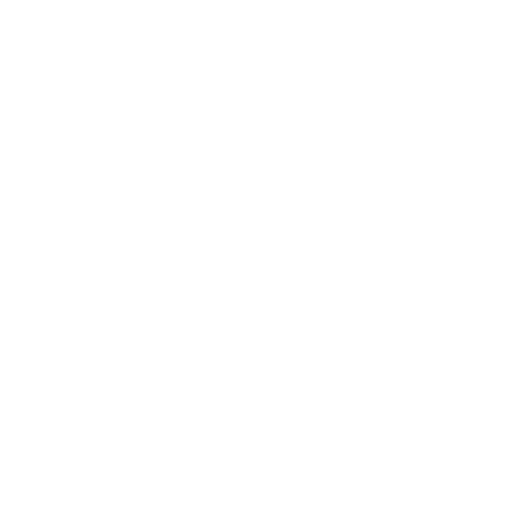
t = 0.00 s
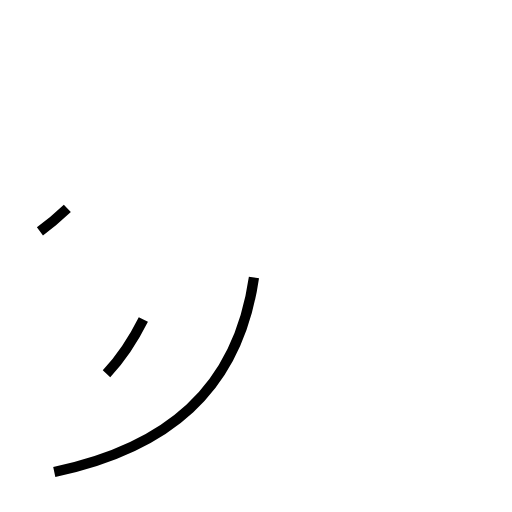
t = 1.18 s
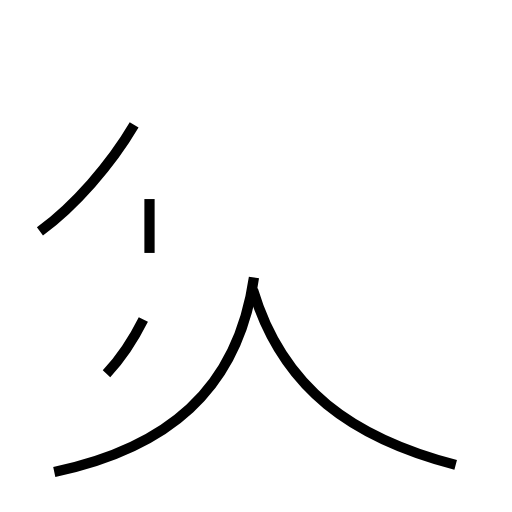
t = 2.48 s
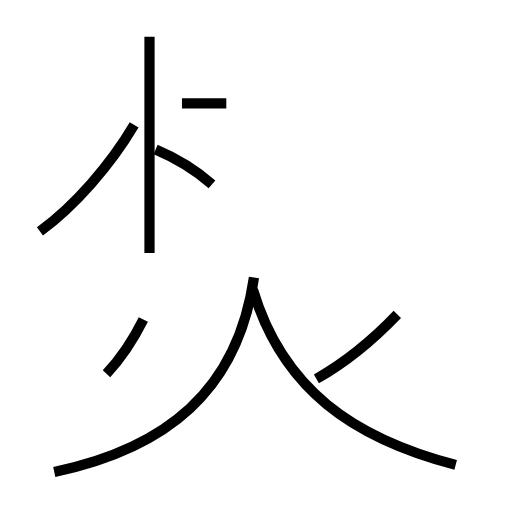
t = 3.58 s
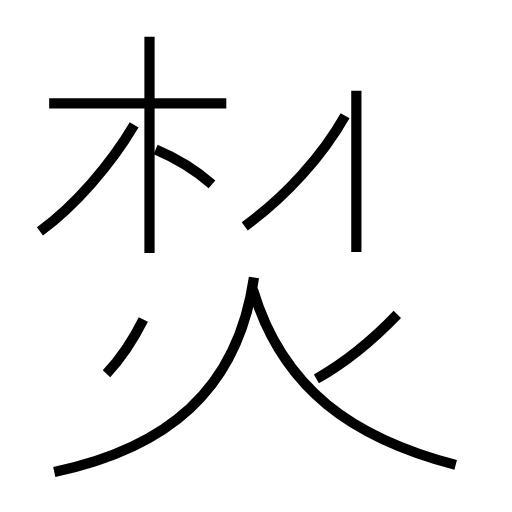
t = 4.88 s
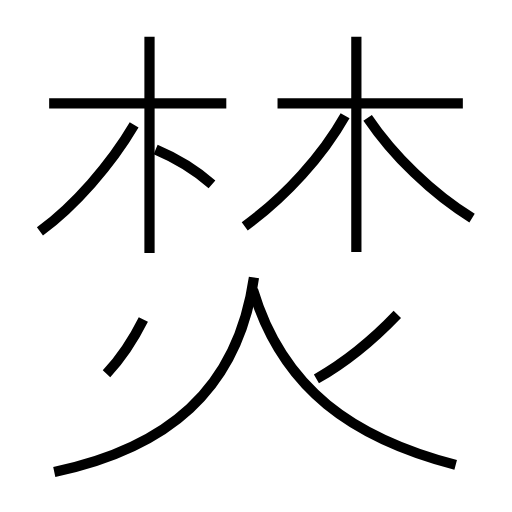
t = 6.01 s

The animated SVG that drew these frames (rendered in a browser with its animation timeline set to each time). Animation: 12 SMIL elements (animate=12); one cycle of 6.01 s.

<?xml version='1.0' encoding='utf-8'?>
<svg viewBox="0.0 -6.0 50.0 50.0" version="1.1" xmlns="http://www.w3.org/2000/svg"><rect x="-1000" y="-1000" width="2000" height="2000" stroke="white" fill="white" /><g style="fill:none;stroke:#000000;stroke-width:1"><path d="M 5.3 2.1 C 16.2 -0.2 23.2 -5.8 24.8 -16.9 " transform="translate(0.0 38.0)" stroke-dasharray="29.337946328276576" stroke-dashoffset="29.337946328276576"><animate attributeName="stroke-dashoffset" from="29.337946328276576" to="0" dur="0.8801383898482973s" begin="0s" fill="freeze" /></path><path d="M 10.4 -7.5 C 11.9 -9.1 13.1 -11.0 14.0 -12.8 " transform="translate(0.0 38.0)" stroke-dasharray="6.4290038882470215" stroke-dashoffset="6.4290038882470215"><animate attributeName="stroke-dashoffset" from="6.4290038882470215" to="0" dur="0.19287011664741063s" begin="0.8801383898482973s" fill="freeze" /></path><path d="M 3.9 -21.4 C 7.3 -23.9 10.8 -27.9 13.1 -31.8 " transform="translate(0.0 38.0)" stroke-dasharray="13.970321996456436" stroke-dashoffset="13.970321996456436"><animate attributeName="stroke-dashoffset" from="13.970321996456436" to="0" dur="0.41910965989369303s" begin="1.073008506495708s" fill="freeze" /></path><path d="M 44.5 1.4 C 34.5 -1.2 27.6 -6.0 24.7 -15.7 " transform="translate(0.0 38.0)" stroke-dasharray="27.53513875800886" stroke-dashoffset="27.53513875800886"><animate attributeName="stroke-dashoffset" from="27.53513875800886" to="0" dur="0.8260541627402658s" begin="1.492118166389401s" fill="freeze" /></path><path d="M 14.6 -19.3 L 14.6 -40.4 " transform="translate(0.0 38.0)" stroke-dasharray="21.099999999999998" stroke-dashoffset="21.099999999999998"><animate attributeName="stroke-dashoffset" from="21.099999999999998" to="0" dur="0.6329999999999999s" begin="2.3181723291296668s" fill="freeze" /></path><path d="M 20.7 -26.0 C 19.1 -27.4 17.1 -28.6 15.2 -29.4 " transform="translate(0.0 38.0)" stroke-dasharray="6.492313928128296" stroke-dashoffset="6.492313928128296"><animate attributeName="stroke-dashoffset" from="6.492313928128296" to="0" dur="0.19476941784384888s" begin="2.9511723291296668s" fill="freeze" /></path><path d="M 30.9 -7.0 C 33.9 -8.7 36.7 -11.1 38.8 -13.3 " transform="translate(0.0 38.0)" stroke-dasharray="10.138869373697123" stroke-dashoffset="10.138869373697123"><animate attributeName="stroke-dashoffset" from="10.138869373697123" to="0" dur="0.30416608121091365s" begin="3.1459417469735156s" fill="freeze" /></path><path d="M 22.1 -33.9 L 4.8 -33.9 " transform="translate(0.0 38.0)" stroke-dasharray="17.3" stroke-dashoffset="17.3"><animate attributeName="stroke-dashoffset" from="17.3" to="0" dur="0.519s" begin="3.450107828184429s" fill="freeze" /></path><path d="M 23.9 -21.9 C 27.9 -24.8 31.5 -28.8 33.7 -32.7 " transform="translate(0.0 38.0)" stroke-dasharray="14.688632363270314" stroke-dashoffset="14.688632363270314"><animate attributeName="stroke-dashoffset" from="14.688632363270314" to="0" dur="0.4406589708981094s" begin="3.969107828184429s" fill="freeze" /></path><path d="M 34.8 -19.4 L 34.8 -40.4 " transform="translate(0.0 38.0)" stroke-dasharray="21.0" stroke-dashoffset="21.0"><animate attributeName="stroke-dashoffset" from="21.0" to="0" dur="0.63s" begin="4.409766799082538s" fill="freeze" /></path><path d="M 46.1 -22.7 C 42.2 -25.1 38.4 -28.8 35.9 -32.5 " transform="translate(0.0 38.0)" stroke-dasharray="14.243306929658132" stroke-dashoffset="14.243306929658132"><animate attributeName="stroke-dashoffset" from="14.243306929658132" to="0" dur="0.42729920788974396s" begin="5.039766799082538s" fill="freeze" /></path><path d="M 45.2 -33.9 L 27.1 -33.9" transform="translate(0.0 38.0)" stroke-dasharray="18.1" stroke-dashoffset="18.1"><animate attributeName="stroke-dashoffset" from="18.1" to="0" dur="0.543s" begin="5.467066006972282s" fill="freeze" /></path></g></svg>
